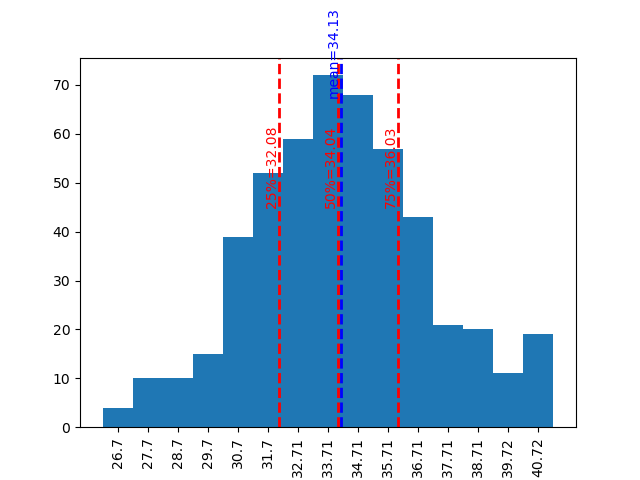

The data file committed next to this chart (first rows):
1400_1.png, 31.03457689, 0.975484133, 30.93977213, 0.955130756, 0.094804764, 2.555905819, TRUE, TRUE, FALSE, FALSE, FALSE, TRUE
1400_10.png, 30.68, 0.9549, 26.03, 0.9054, 4.652, 0.1677, TRUE, , , , , 
1400_2.png, 30.91, 0.974, 30.4, 0.9528, 0.5111, , , , , , , 
1400_3.png, 30.88, 0.9728, 30.04, 0.9486, 0.8429, , , , , , , 
1400_4.png, 31.16, 0.9714, 29.29, 0.9438, 1.863, , , , , , , 
1400_5.png, 31.29, 0.9698, 28.74, 0.9381, 2.547, , , , , , , 
1400_6.png, 31.25, 0.9666, 28.26, 0.9333, 2.986, , , , , , , 
1400_7.png, 31.08, 0.963, 27.66, 0.9257, 3.418, , , , , , , 
1400_8.png, 31.23, 0.9615, 27.13, 0.9191, 4.096, , , , , , , 
1400_9.png, 31.16, 0.9583, 26.61, 0.9124, 4.548, , , , , , , 
1401_1.png, 34.31, 0.9801, 33.27, 0.9642, 1.04, 2.856, TRUE, TRUE, FALSE, FALSE, FALSE, TRUE
1401_10.png, 32.52, 0.9719, 28.08, 0.9386, 4.438, 0.1325, TRUE, , , , , 
1401_2.png, 34.21, 0.9798, 33.06, 0.9613, 1.146, , , , , , , 
1401_3.png, 33.94, 0.9788, 32.29, 0.9574, 1.647, , , , , , , 
1401_4.png, 33.72, 0.9775, 31.47, 0.9538, 2.242, , , , , , , 
1401_5.png, 33.49, 0.9766, 30.81, 0.9515, 2.683, , , , , , , 
1401_6.png, 33.04, 0.9751, 30.17, 0.9495, 2.868, , , , , , , 
1401_7.png, 33.36, 0.9747, 29.34, 0.9458, 4.028, , , , , , , 
1401_8.png, 33.19, 0.9744, 28.84, 0.9435, 4.358, , , , , , , 
1401_9.png, 32.47, 0.9723, 28.35, 0.9411, 4.114, , , , , , , 
1402_1.png, 40.29, 0.9761, 36.29, 0.9592, 3.998, 2.98, TRUE, TRUE, FALSE, FALSE, FALSE, TRUE
1402_10.png, 35.3, 0.9597, 32.9, 0.9255, 2.405, 0.08088, TRUE, , , , , 
1402_2.png, 39.56, 0.9745, 35.44, 0.9558, 4.123, , , , , , , 
1402_3.png, 38.75, 0.973, 35.01, 0.9524, 3.744, , , , , , , 
1402_4.png, 38.19, 0.972, 34.71, 0.9488, 3.486, , , , , , , 
1402_5.png, 37.42, 0.9704, 34.35, 0.9459, 3.075, , , , , , , 
1402_6.png, 36.7, 0.9685, 34.13, 0.9421, 2.57, , , , , , , 
1402_7.png, 36.15, 0.9669, 33.88, 0.9386, 2.274, , , , , , , 
1402_8.png, 35.81, 0.9647, 33.64, 0.9359, 2.162, , , , , , , 
1402_9.png, 35.27, 0.9626, 33.31, 0.9318, 1.964, , , , , , , 
1403_1.png, 40.73, 0.9851, 36.25, 0.9747, 4.478, 5.757, FALSE, FALSE, FALSE, FALSE, TRUE, FALSE
1403_10.png, 39.03, 0.9713, 33.37, 0.95, 5.66, 0.05278, FALSE, , , , , 
1403_2.png, 40.62, 0.9833, 35.25, 0.9727, 5.371, , , , , , , 
1403_3.png, 40.51, 0.9838, 34.78, 0.972, 5.732, , , , , , , 
1403_4.png, 40.41, 0.9817, 34.53, 0.9686, 5.876, , , , , , , 
1403_5.png, 40.4, 0.9793, 34.16, 0.9669, 6.239, , , , , , , 
1403_6.png, 40.34, 0.9779, 34.01, 0.9645, 6.326, , , , , , , 
1403_7.png, 40.04, 0.9749, 34.11, 0.9609, 5.932, , , , , , , 
1403_8.png, 39.83, 0.9747, 33.77, 0.957, 6.055, , , , , , , 
1403_9.png, 39.51, 0.9728, 33.6, 0.9539, 5.902, , , , , , , 
1404_1.png, 36.49, 0.9811, 33.03, 0.9627, 3.466, 3.659, FALSE, FALSE, FALSE, FALSE, TRUE, FALSE
1404_10.png, 33.33, 0.9585, 29.27, 0.9183, 4.055, 0.01995, FALSE, , , , , 
1404_2.png, 36.16, 0.9801, 32.53, 0.9572, 3.627, , , , , , , 
1404_3.png, 35.91, 0.9779, 32.02, 0.9528, 3.887, , , , , , , 
1404_4.png, 35.46, 0.9756, 31.66, 0.9458, 3.806, , , , , , , 
1404_5.png, 35.02, 0.9717, 31.62, 0.9433, 3.403, , , , , , , 
1404_6.png, 34.77, 0.9701, 31.16, 0.9356, 3.607, , , , , , , 
1404_7.png, 34.29, 0.9673, 30.68, 0.933, 3.607, , , , , , , 
1404_8.png, 33.88, 0.9635, 30.29, 0.9281, 3.588, , , , , , , 
1404_9.png, 33.48, 0.9612, 29.94, 0.9241, 3.543, , , , , , , 
1403_1.png, 34.19, 0.9853, 29.3, 0.965, 4.883, 5.028, FALSE, FALSE, FALSE, FALSE, TRUE, FALSE
1405_10.png, 30.91, 0.9682, 26.13, 0.932, 4.78, 0.04084, FALSE, , , , , 
1405_2.png, 33.88, 0.9838, 28.71, 0.9615, 5.175, , , , , , , 
1405_3.png, 33.51, 0.9825, 28.03, 0.9575, 5.482, , , , , , , 
1405_4.png, 33.16, 0.9811, 27.46, 0.9529, 5.7, , , , , , , 
1405_5.png, 32.57, 0.9792, 27.16, 0.9496, 5.41, , , , , , , 
1405_6.png, 32.02, 0.9773, 26.96, 0.9461, 5.062, , , , , , , 
1405_7.png, 31.34, 0.9745, 26.59, 0.9416, 4.751, , , , , , , 
1405_8.png, 31.05, 0.9726, 26.5, 0.9382, 4.55, , , , , , , 
1405_9.png, 30.99, 0.9703, 26.5, 0.9344, 4.492, , , , , , , 
1406_1.png, 35.35, 0.9853, 31.01, 0.9714, 4.333, 4.309, FALSE, FALSE, FALSE, FALSE, TRUE, FALSE
... 439 more rows
